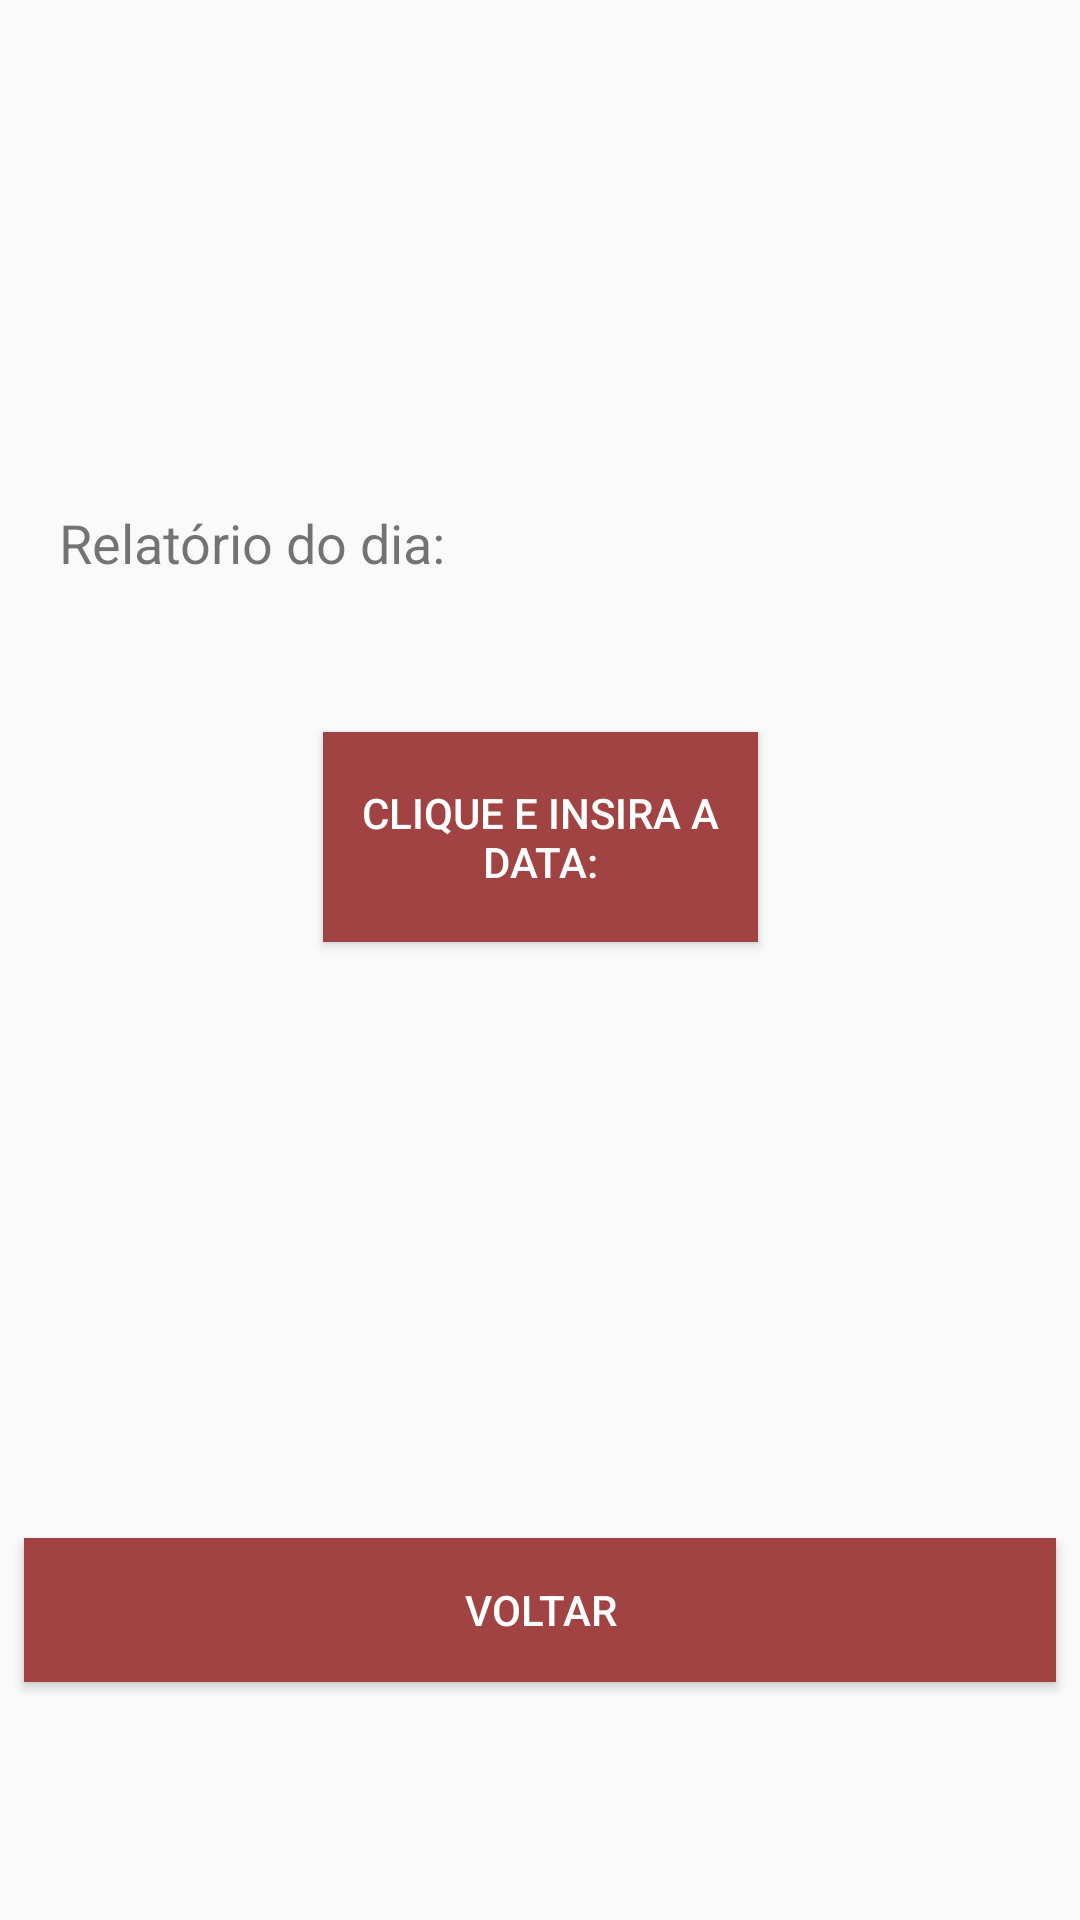

Reconstruct the res/layout file that produces this screen, plus the resources it refers to.
<!-- AndroidManifest.xml: application theme AppTheme -->
<!-- res/layout/activity_report.xml -->
<?xml version="1.0" encoding="utf-8"?>
<android.support.constraint.ConstraintLayout xmlns:android="http://schemas.android.com/apk/res/android"
    xmlns:app="http://schemas.android.com/apk/res-auto"
    xmlns:tools="http://schemas.android.com/tools"
    android:layout_width="match_parent"
    android:layout_height="match_parent"
    tools:context=".View.ADMPackage.ReportActivity">

    <TextView
        android:id="@+id/dinnerRel"
        android:layout_width="160dp"
        android:layout_height="49dp"
        android:layout_marginStart="8dp"
        android:layout_marginLeft="8dp"
        android:layout_marginTop="8dp"
        android:layout_marginEnd="8dp"
        android:layout_marginRight="8dp"
        android:layout_marginBottom="8dp"
        android:gravity="center"
        app:layout_constraintBottom_toBottomOf="parent"
        app:layout_constraintEnd_toEndOf="parent"
        app:layout_constraintHorizontal_bias="0.497"
        app:layout_constraintStart_toStartOf="parent"
        app:layout_constraintTop_toBottomOf="@+id/lunchRel"
        app:layout_constraintVertical_bias="0.084" />

    <TextView
        android:id="@+id/textView2"
        android:layout_width="160dp"
        android:layout_height="49dp"
        android:layout_marginStart="8dp"
        android:layout_marginLeft="8dp"
        android:layout_marginTop="8dp"
        android:layout_marginEnd="8dp"
        android:layout_marginRight="8dp"
        android:layout_marginBottom="8dp"
        android:gravity="center"
        android:text="@string/report_at_date"
        android:textSize="18sp"
        app:layout_constraintBottom_toBottomOf="parent"
        app:layout_constraintEnd_toStartOf="@+id/selDate"
        app:layout_constraintStart_toStartOf="parent"
        app:layout_constraintTop_toTopOf="parent"
        app:layout_constraintVertical_bias="0.258" />

    <TextView
        android:id="@+id/selDate"
        android:layout_width="160dp"
        android:layout_height="49dp"
        android:layout_marginTop="8dp"
        android:layout_marginEnd="32dp"
        android:layout_marginRight="32dp"
        android:layout_marginBottom="8dp"
        android:gravity="center"
        android:textSize="18sp"
        app:layout_constraintBottom_toBottomOf="parent"
        app:layout_constraintEnd_toEndOf="parent"
        app:layout_constraintTop_toTopOf="parent"
        app:layout_constraintVertical_bias="0.258" />

    <Button
        android:id="@+id/dateButton"
        android:background="@color/colorAccent"
        android:textColor="@android:color/background_light"
        android:layout_width="145dp"
        android:layout_height="70dp"
        android:layout_marginStart="8dp"
        android:layout_marginLeft="8dp"
        android:layout_marginTop="8dp"
        android:layout_marginEnd="8dp"
        android:layout_marginRight="8dp"
        android:layout_marginBottom="8dp"
        android:text="@string/insert_date"
        app:layout_constraintBottom_toBottomOf="parent"
        app:layout_constraintEnd_toEndOf="parent"
        app:layout_constraintStart_toStartOf="parent"
        app:layout_constraintTop_toTopOf="parent"
        app:layout_constraintVertical_bias="0.426" />

    <Button
        android:id="@+id/backButton"
        android:background="@color/colorAccent"
        android:textColor="@android:color/background_light"
        android:layout_width="0dp"
        android:layout_height="wrap_content"
        android:layout_marginStart="8dp"
        android:layout_marginLeft="8dp"
        android:layout_marginTop="8dp"
        android:layout_marginEnd="8dp"
        android:layout_marginRight="8dp"
        android:layout_marginBottom="8dp"
        android:text="@string/back"
        app:layout_constraintBottom_toBottomOf="parent"
        app:layout_constraintEnd_toEndOf="parent"
        app:layout_constraintHorizontal_bias="0.0"
        app:layout_constraintStart_toStartOf="parent"
        app:layout_constraintTop_toBottomOf="@+id/dinnerRel"
        app:layout_constraintVertical_bias="0.375" />

    <TextView
        android:id="@+id/lunchRel"
        android:layout_width="160dp"
        android:layout_height="49dp"
        android:layout_marginStart="8dp"
        android:layout_marginLeft="8dp"
        android:layout_marginTop="8dp"
        android:layout_marginEnd="8dp"
        android:layout_marginRight="8dp"
        android:layout_marginBottom="8dp"
        android:gravity="center"
        app:layout_constraintBottom_toBottomOf="parent"
        app:layout_constraintEnd_toEndOf="parent"
        app:layout_constraintHorizontal_bias="0.497"
        app:layout_constraintStart_toStartOf="parent"
        app:layout_constraintTop_toTopOf="parent"
        app:layout_constraintVertical_bias="0.578" />

</android.support.constraint.ConstraintLayout>
<!-- resources referenced by this layout -->
<resources>
  <color name="colorAccent">#a24343</color>
  <string name="back">Voltar</string>
  <string name="insert_date">Clique e insira a data:</string>
  <string name="report_at_date">Relatório do dia:</string>
  <style name="AppTheme" parent="Theme.AppCompat.Light.DarkActionBar">//DarkActionBar -&gt; noActionBar
          
          <item name="colorPrimary">@color/colorPrimary</item>
          <item name="colorPrimaryDark">@color/colorPrimaryDark</item>
          <item name="colorAccent">@color/colorAccent</item>
      </style>
  <color name="colorPrimary">#970909</color>
  <color name="colorPrimaryDark">#5c0707</color>
</resources>
